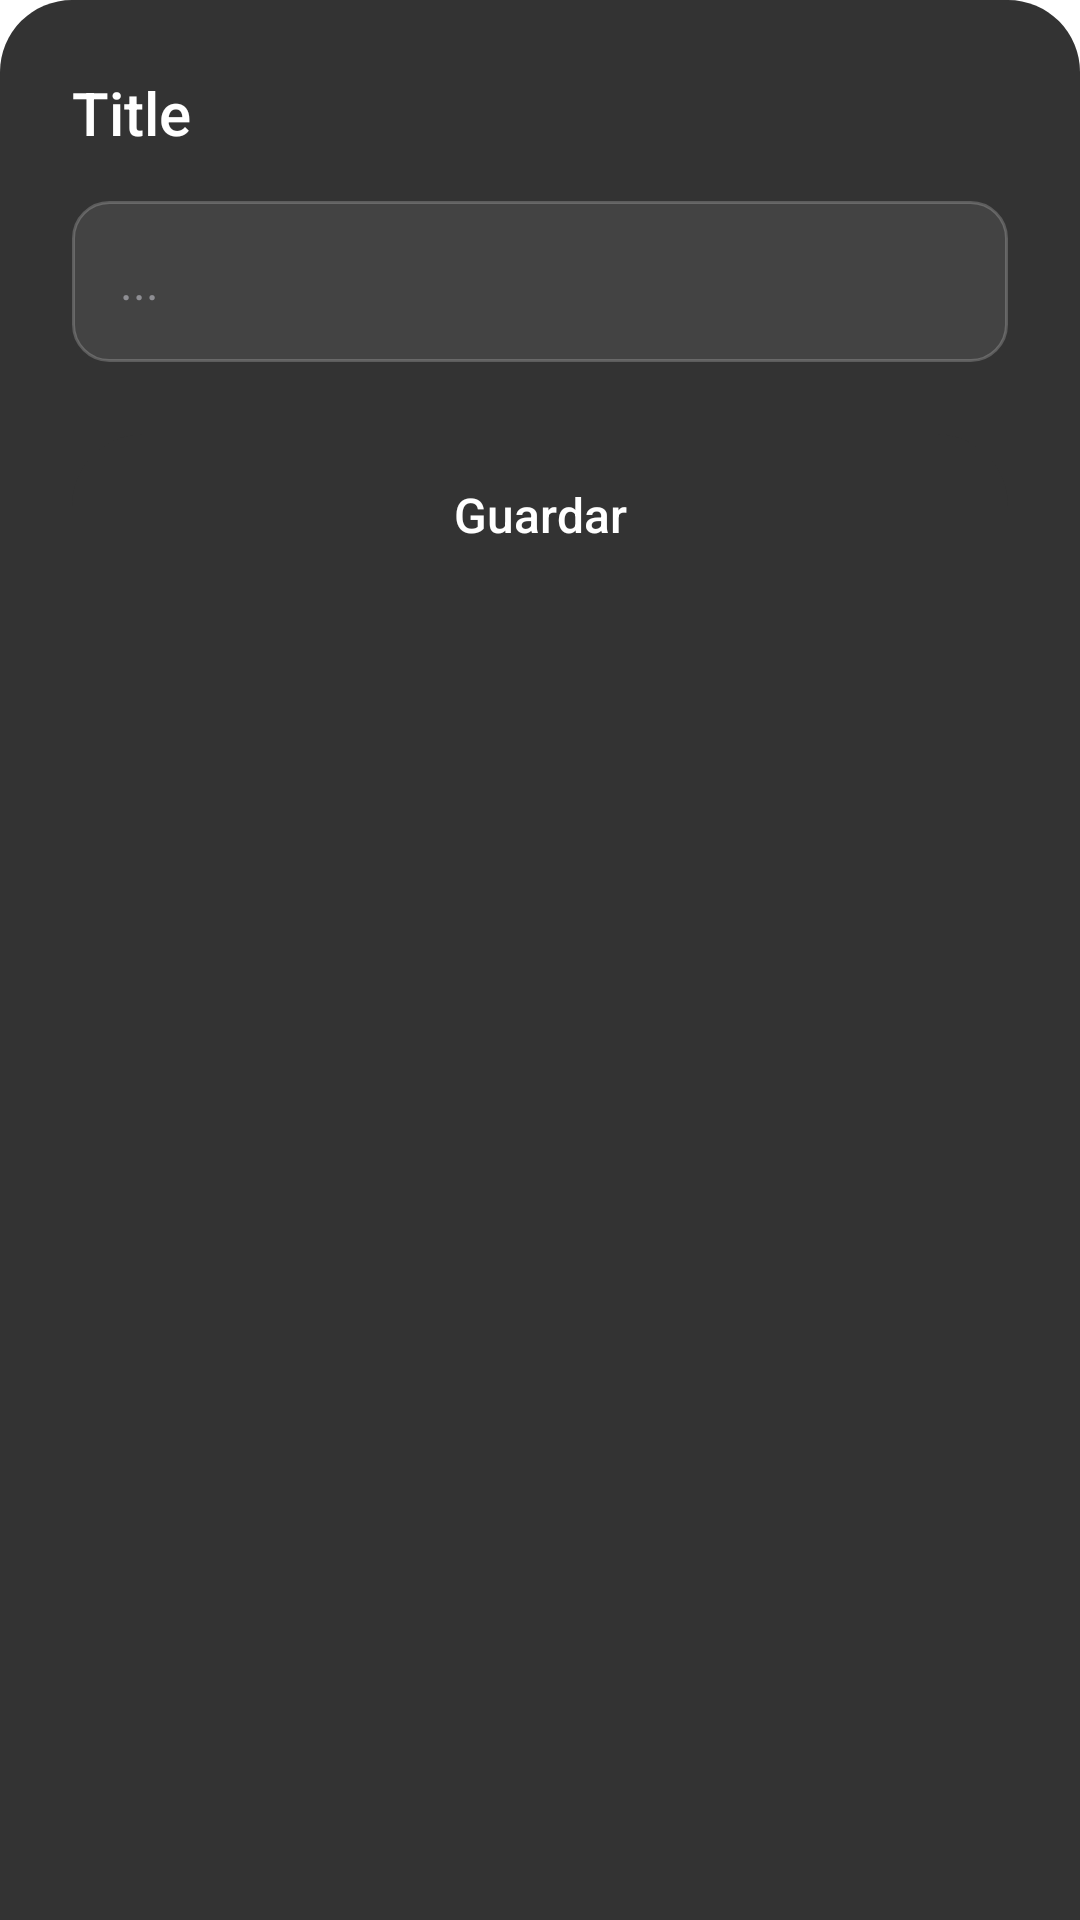

This screen was rendered from an Android layout file. Write that file and the resources it references.
<!-- AndroidManifest.xml: application theme Theme.StoicLauncher -->
<!-- res/layout/layout_bottom_sheet_input.xml -->
<?xml version="1.0" encoding="utf-8"?>
<LinearLayout xmlns:android="http://schemas.android.com/apk/res/android"
    android:layout_width="match_parent"
    android:layout_height="wrap_content"
    android:orientation="vertical"
    android:padding="24dp"
    android:background="@drawable/shape_bottom_sheet">

    <TextView
        android:id="@+id/tv_title"
        android:layout_width="match_parent"
        android:layout_height="wrap_content"
        android:text="Title"
        android:textColor="@android:color/white"
        android:textSize="20sp"
        android:fontFamily="sans-serif-medium"
        android:layout_marginBottom="16dp" />

    <EditText
        android:id="@+id/et_input"
        android:layout_width="match_parent"
        android:layout_height="wrap_content"
        android:background="@drawable/shape_input_field"
        android:textColor="@android:color/black"
        android:padding="16dp"
        android:textSize="16sp"
        android:hint="..."
        android:textColorHint="#8E8E93"
        android:singleLine="true"
        android:imeOptions="actionDone"
        android:layout_marginBottom="24dp" />
        
    <TextView
        android:id="@+id/btn_confirm"
        android:layout_width="match_parent"
        android:layout_height="wrap_content"
        android:text="@string/save"
        android:textColor="@android:color/white"
        android:textSize="16sp"
        android:fontFamily="sans-serif-medium"
        android:gravity="center"
        android:padding="16dp"
        android:background="@drawable/shape_bottom_sheet" 
        android:backgroundTint="#333333" /> 
         
        

</LinearLayout>
<!-- resources referenced by this layout -->
<resources>
  <!-- drawable shape_bottom_sheet (drawable) -->
  <?xml version="1.0" encoding="utf-8"?>
  <shape xmlns:android="http://schemas.android.com/apk/res/android"
      android:shape="rectangle">
      <solid android:color="@color/gray_dark" />
      <corners
          android:topLeftRadius="24dp"
          android:topRightRadius="24dp" />
  </shape>
  <!-- drawable shape_input_field (drawable) -->
  <?xml version="1.0" encoding="utf-8"?>
  <shape xmlns:android="http://schemas.android.com/apk/res/android"
      android:shape="rectangle">
      <solid android:color="#14FFFFFF" />
      <stroke android:width="1dp" android:color="#33FFFFFF" />
      <corners android:radius="12dp" />
      <padding
          android:left="14dp"
          android:top="14dp"
          android:right="14dp"
          android:bottom="14dp" />
  </shape>
  <string name="save">Guardar</string>
  <style name="Theme.StoicLauncher" parent="Base.Theme.StoicLauncher" />
  <color name="gray_dark">#FF333333</color>
  <style name="Base.Theme.StoicLauncher" parent="Theme.Material3.DayNight.NoActionBar">
          <item name="android:statusBarColor">@android:color/transparent</item>
          <item name="android:navigationBarColor">@color/black</item>
          <item name="android:windowLightStatusBar">true</item>
          <item name="android:windowShowWallpaper">true</item>
          <item name="android:windowBackground">@android:color/transparent</item>
          <item name="bottomSheetDialogTheme">@style/CustomBottomSheetDialog</item>
      </style>
  <color name="black">#FF000000</color>
  <style name="CustomBottomSheetDialog" parent="Theme.Design.Light.BottomSheetDialog">
          <item name="bottomSheetStyle">@style/CustomBottomSheet</item>
      </style>
  <style name="CustomBottomSheet" parent="Widget.Design.BottomSheet.Modal">
          <item name="android:background">@drawable/shape_bottom_sheet</item>
      </style>
</resources>
